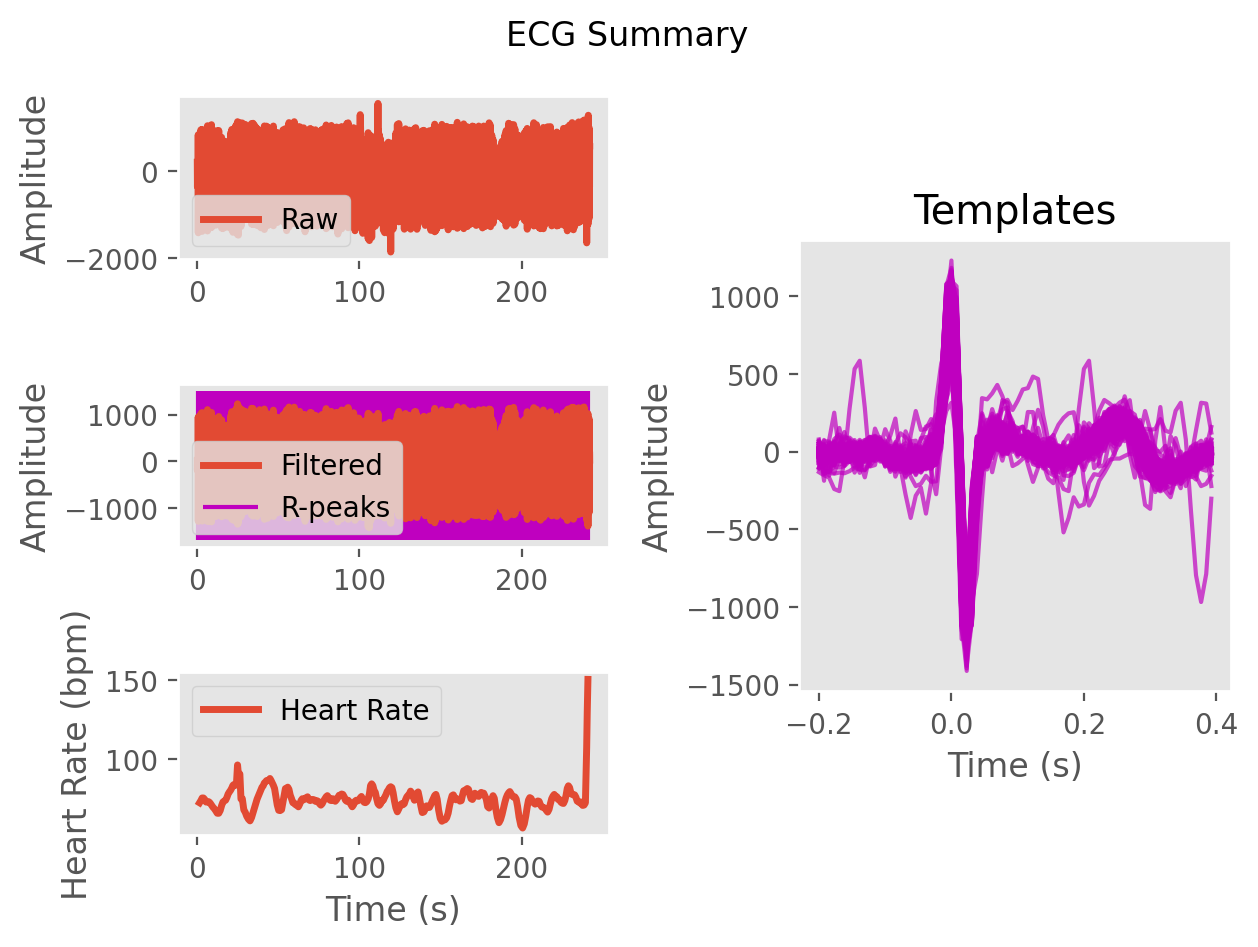

Values plotted in this chart, from the file beside it:
ECG, 9.965983201620535, -52.28340990283592, -98.01037032488507, -142.77662104496937, -186.1197150694266, -190.26633764827199, -156.48412696551705, -128.14201835886539, -103.38246607486366, -72.1415804452487, -69.97787054685199, -85.73446773199993, -67.1685171695975, -34.0214205496505, -18.055508353848964, 3.9325743481592, 23.770563642624474, 15.489777493498693, 2.775517027981742, -7.109507225247523, -23.93525336229113, -11.22041563287294, 29.751569819256872
Time (s), 0.0, 0.007692, 0.01538, 0.02308, 0.03077, 0.03846, 0.04615, 0.05385, 0.06154, 0.06923, 0.07692, 0.08462, 0.09231, 0.1, 0.1077, 0.1154, 0.1231, 0.1308, 0.1385, 0.1462, 0.1538, 0.1615, 0.1692
Rpeaks, 73, 182, 288, 391, 493, 599, 706, 815, 921, 1027, 1140, 1252, 1364, 1482, 1601, 1721, 1839, 1949, 2054, 2161, 2268, 2371, 2471
IBI Series, 939, 926, 872, 853, 836, 812, 801, 831, 846, 852, 837, 833, 884, 879, 880, 928, 942, 938, 927, 866, 825, 847, 843
Heart Rate, 67, 67, 67, 68, 68, 69, 70, 70, 71, 71, 71, 71, 71, 71, 70, 70, 69, 69, 70, 70, 71, 72, 73
